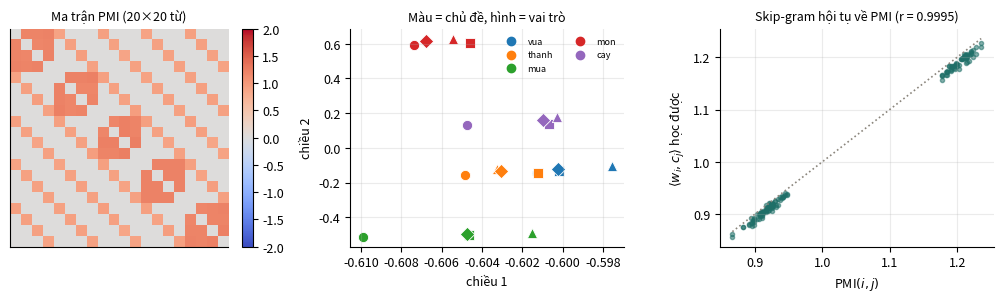

The matplotlib source for this figure: (Note: this script raises an exception after producing the figure.)
"""Thí nghiệm cho giáo trình "Biểu diễn & Căn chỉnh".

Mọi con số thực nghiệm trong tài liệu đều in ra từ script này. Hạt giống cố định
nên chạy lại cho kết quả y hệt.

    python code/bieudien/experiments.py

Một số khối không phải mô phỏng mà là **kiểm chứng một đẳng thức**: nghiệm tối ưu
của bài toán RL có ràng buộc KL đúng bằng softmax có trọng số, và hàm mục tiêu của
DPO đạt cực tiểu đúng tại nghiệm ấy. Những khối đó phải khớp tới sai số máy.
"""

import numpy as np
import matplotlib
matplotlib.use("Agg")
import matplotlib.pyplot as plt

OUT = "figs/"
rng = np.random.default_rng(17)
plt.rcParams.update({
    "figure.dpi": 150, "font.size": 9, "axes.grid": True,
    "grid.alpha": .25, "axes.spines.top": False, "axes.spines.right": False,
})
C_MAIN, C_WARN, C_BAD, C_DIM = "#1f6f68", "#b8860b", "#b0413e", "#8a857c"


def head(t):
    print("\n" + "=" * 74 + "\n" + t + "\n" + "=" * 74)


def softmax(z, axis=-1):
    z = z - z.max(axis=axis, keepdims=True)
    e = np.exp(z)
    return e / e.sum(axis=axis, keepdims=True)


# =====================================================================
# (A) Hình 2 — Embedding học được gì, và nó thực ra đang phân rã cái gì
# =====================================================================
head("(A) Tu dong hien den PMI den embedding: quan he deu dan noi len the nao")

# Kho ngu lieu nhan tao co CAU TRUC hai truc: moi tu la (chu de, vai tro).
CHU_DE = ["vua", "thanh", "mua", "mon", "cay"]
VAI_TRO = ["nam", "nu", "nho", "lon"]
tu = [f"{c}_{v}" for c in CHU_DE for v in VAI_TRO]
tu2id = {w: i for i, w in enumerate(tu)}
V = len(tu)

def sinh_kho(n_cau=40000, seed=0):
    """Hai loai cau, chia doi.

    Loai 1 gom cac tu CUNG CHU DE; loai 2 gom cac tu CUNG VAI TRO. Khong cau nao
    noi rang hai truc ay doc lap nhau, va khong o nao trong du lieu ghi nhan
    "chu de" hay "vai tro" la khai niem. Neu embedding tach duoc chung thanh hai
    huong CONG DUOC VOI NHAU thi do la dieu mo hinh tu rut ra.
    """
    r = np.random.default_rng(seed)
    cau = []
    for i in range(n_cau):
        if i % 2 == 0:
            c = CHU_DE[r.integers(len(CHU_DE))]
            cau.append([f"{c}_{v}" for v in r.permutation(VAI_TRO)[:3]])
        else:
            v = VAI_TRO[r.integers(len(VAI_TRO))]
            cau.append([f"{c}_{v}" for c in r.permutation(CHU_DE)[:3]])
    return cau

kho = sinh_kho()
dong_hien = np.zeros((V, V))
for cau in kho:
    ids = [tu2id[w] for w in cau]
    for i, a in enumerate(ids):
        for j in range(len(ids)):
            if i != j:
                dong_hien[a, ids[j]] += 1
print(f"Kho ngu lieu: {len(kho):,} cau, tu vung {V} tu "
      f"({len(CHU_DE)} chu de x {len(VAI_TRO)} vai tro)")
print(f"So cap dong hien: {int(dong_hien.sum()):,}")

# ---- Buoc 1: tu dem sang PMI --------------------------------------
P = dong_hien / dong_hien.sum()
p_w = P.sum(1, keepdims=True)
p_c = P.sum(0, keepdims=True)
with np.errstate(divide="ignore", invalid="ignore"):
    PMI = np.log(P / (p_w * p_c))
PMI[~np.isfinite(PMI)] = 0.0
PPMI = np.maximum(PMI, 0.0)

print(f"\nPMI(w,c) = log[ p(w,c) / (p(w)p(c)) ] — do 'dong hien nhieu hon ngau nhien'")
print(f"  PMI giua hai tu cung chu de, khac vai tro : "
      f"{PMI[tu2id['vua_nam'], tu2id['vua_nu']]:+.4f}")
print(f"  PMI giua hai tu cung vai tro, khac chu de : "
      f"{PMI[tu2id['vua_nam'], tu2id['mua_nam']]:+.4f}")
print(f"  PMI giua hai tu khac ca hai               : "
      f"{PMI[tu2id['vua_nam'], tu2id['mua_nu']]:+.4f}")
print("Ba con so nay la toan bo tin hieu ma mo hinh co. Khong co gi khac.")

# ---- Buoc 2: phan ra PPMI bang SVD --------------------------------
U_, s_, Vt_ = np.linalg.svd(PPMI)
DIM = 8
E = U_[:, :DIM] * np.sqrt(s_[:DIM])
En = E / np.linalg.norm(E, axis=1, keepdims=True)

def tuong_tu_vec(v, loai_tru=()):
    v = v / np.linalg.norm(v)
    s = En @ v
    for x in loai_tru:
        s[tu2id[x]] = -9
    return tu[int(np.argmax(s))]

def do_loai_suy(En_):
    dung = tong = 0
    for c1 in CHU_DE:
        for c2 in CHU_DE:
            if c1 == c2:
                continue
            for v1 in VAI_TRO:
                for v2 in VAI_TRO:
                    if v1 == v2:
                        continue
                    a, b, c = f"{c1}_{v1}", f"{c1}_{v2}", f"{c2}_{v1}"
                    q = En_[tu2id[b]] - En_[tu2id[a]] + En_[tu2id[c]]
                    q = q / np.linalg.norm(q)
                    sc = En_ @ q
                    for x in (a, b, c):
                        sc[tu2id[x]] = -9
                    dung += tu[int(np.argmax(sc))] == f"{c2}_{v2}"
                    tong += 1
    return dung / tong, tong

acc, tong = do_loai_suy(En)
nn = 1.0 / (V - 3)
print(f"\nPhan ra PPMI bang SVD, giu {DIM} chieu:")
print(f"  vua_nam : vua_nu :: mua_nho : ?  ->  "
      f"{tuong_tu_vec(En[tu2id['vua_nu']] - En[tu2id['vua_nam']] + En[tu2id['mua_nho']], ('vua_nam', 'vua_nu', 'mua_nho'))}")
print(f"  Do chinh xac tren {tong} phep loai suy: {acc:.4f}   "
      f"(doan ngau nhien: {nn:.4f})")

print(f"\n{'số chiều giữ lại':>18}{'độ chính xác loại suy':>25}")
for dim in [2, 4, 6, 8, 12, 16, 20]:
    Ed = U_[:, :dim] * np.sqrt(s_[:dim])
    Ed = Ed / np.maximum(np.linalg.norm(Ed, axis=1, keepdims=True), 1e-12)
    a_, _ = do_loai_suy(Ed)
    sao = "  <- dung o day" if dim == DIM else ""
    print(f"{dim:18d}{a_:25.4f}{sao}")
print("Bang nay khong don dieu: giu 20 chieu (hang day du) lai dat 1,0.")
tri_rieng = np.sort(np.linalg.eigvalsh(PPMI))[::-1]
print("Tri rieng cua PPMI: " + " ".join(f"{x:.2f}" for x in tri_rieng))
print(f"PPMI co {int((tri_rieng > 0).sum())} tri rieng duong (cau truc hai truc) va "
      f"{int((tri_rieng < 0).sum())} tri rieng am (do duong cheo bang 0). SVD khong phan biet dau,")
print("nen giu 12 hoac 16 chieu la lay them mot phan cac huong ung voi tri rieng am.")

# ---- Buoc 3: skip-gram that su dang toi uu cai gi -----------------
cw = dong_hien.sum(1)
cc = dong_hien.sum(0)
Ntong = dong_hien.sum()

def sgns(dim, k=1, epochs=4000, lr=0.5, seed=1):
    """Skip-gram voi lay mau am, xuong doc tren KY VONG cua ham muc tieu.

        L = -sum_wc [ #(w,c) log sigma(<w,c>) + k #(w) P_n(c) log sigma(-<w,c>) ]

    Dung truc tiep bang dem nen gradient la ky vong chinh xac chu khong phai uoc
    luong nhieu. P_n lay la phan phoi unigram (khong nang luy thua 3/4) de doi
    chieu duoc voi ket qua ly thuyet.
    """
    r = np.random.default_rng(seed)
    W = r.normal(0, .1, (V, dim))
    C = r.normal(0, .1, (V, dim))
    am = k * np.outer(cw, cc / Ntong)
    for _ in range(epochs):
        S = W @ C.T
        sig = 1 / (1 + np.exp(-S))
        G = (-dong_hien * (1 - sig) + am * sig) / Ntong
        W -= lr * (G @ C)
        C -= lr * (G.T @ W)
    return W, C

o = dong_hien > 0
print(f"\nLevy & Goldberg (2014) chung minh: skip-gram voi lay mau am AM THAM phan ra")
print(f"ma tran PMI dich mot luong log k. Cho dao ham bang 0 se ra dung")
print(f"    <w_i, c_j> = log[ #(i,j) N / (#(i) #(j)) ] - log k = PMI(i,j) - log k")
print(f"\n{'số chiều':>10}{'tương quan với PMI':>22}{'|lệch| trung bình':>20}{'|lệch| lớn nhất':>18}")
for dim in (8, V):
    W_sg, C_sg = sgns(dim)
    S_sg = W_sg @ C_sg.T
    rho = np.corrcoef(S_sg[o].ravel(), PMI[o].ravel())[0, 1]
    dif = np.abs(S_sg - PMI)[o]
    ghi = "  <- hang day du" if dim == V else "  <- hang thap"
    print(f"{dim:10d}{rho:22.4f}{dif.mean():20.4f}{dif.max():18.4f}{ghi}")
    if dim == V:
        S_full, rho_full = S_sg, rho
    else:
        W_low = W_sg

print("O HANG DAY DU, xuong doc hoi tu ve dung ma tran PMI — day la kiem chung bang so")
print("cho ket qua ly thuyet o tren, va hai duong tinh khong lien quan gi toi nhau.")
print("O HANG THAP thi no khong khop chinh xac duoc, va phai chon giu lai phan nao cua")
print("ma tran; ket qua phu thuoc vao trong so cua ham muc tieu (xem dong duoi).")

E_sg = W_low / np.linalg.norm(W_low, axis=1, keepdims=True)
a_sg, _ = do_loai_suy(E_sg)
print(f"\nDo chinh xac loai suy cua embedding skip-gram hang 8: {a_sg:.4f}")

fig, ax = plt.subplots(1, 3, figsize=(10.4, 3.1))
im = ax[0].imshow(PMI, cmap="coolwarm", vmin=-2, vmax=2)
ax[0].set_title("Ma trận PMI (20×20 từ)", fontsize=9)
ax[0].set_xticks([]); ax[0].set_yticks([])
fig.colorbar(im, ax=ax[0], fraction=.046)

xy = (U_[:, :2] * np.sqrt(s_[:2]))
mau = {c: plt.cm.tab10(i) for i, c in enumerate(CHU_DE)}
mk = {"nam": "o", "nu": "s", "nho": "^", "lon": "D"}
for i, w in enumerate(tu):
    c, v = w.split("_")
    ax[1].scatter(xy[i, 0], xy[i, 1], color=mau[c], marker=mk[v], s=54,
                  edgecolor="w", linewidth=.6)
for c in CHU_DE:
    ax[1].scatter([], [], color=mau[c], label=c, s=36)
ax[1].legend(frameon=False, fontsize=6.5, ncol=2, loc="best")
ax[1].set_title("Màu = chủ đề, hình = vai trò", fontsize=9)
ax[1].set_xlabel("chiều 1"); ax[1].set_ylabel("chiều 2")

ax[2].scatter(PMI[o].ravel(), S_full[o].ravel(), s=9, alpha=.55, color=C_MAIN)
lo, hi = PMI[o].min(), PMI[o].max()
ax[2].plot([lo, hi], [lo, hi], ":", color=C_DIM, lw=1.2)
ax[2].set_xlabel("PMI$(i,j)$")
ax[2].set_ylabel("$\\langle w_i, c_j\\rangle$ học được")
ax[2].set_title(f"Skip-gram hội tụ về PMI (r = {rho_full:.4f})", fontsize=9)
fig.tight_layout(); fig.savefig(OUT + "bd02_word2vec.png"); plt.close(fig)


# =====================================================================
# (B) Vì sao phải có lấy mẫu âm: đếm phép tính
# =====================================================================
head("(B) Softmax day du so voi lay mau am: dem phep tinh")

print(f"{'từ vựng V':>12}{'chiều d':>10}{'softmax đầy đủ':>18}{'lấy mẫu âm (k=5)':>20}{'rẻ hơn':>10}")
Brows = []
for V_, d_ in [(1_000, 300), (50_000, 300), (400_000, 300), (2_000_000, 300)]:
    full = 2 * V_ * d_          # mot phep nhan + mot phep cong cho moi trong so
    negs = 2 * (5 + 1) * d_
    Brows.append((V_, full, negs, full / negs))
    print(f"{V_:12,}{d_:10}{full:18,}{negs:20,}{full / negs:9.0f}x")
print("Chi phi cua softmax day du ti le TUYEN TINH voi co tu vung; cua lay mau am thi")
print("KHONG PHU THUOC tu vung. Day la ly do word2vec huan luyen duoc tren kho tu ty tu")
print("nam 2013, khi phan cung con yeu hon bay gio rat nhieu.")

fig, ax = plt.subplots(figsize=(5.4, 3.0))
Vs = [b[0] for b in Brows]
ax.plot(Vs, [b[1] for b in Brows], "-o", ms=5, color=C_BAD, label="softmax đầy đủ")
ax.plot(Vs, [b[2] for b in Brows], "-o", ms=5, color=C_MAIN, label="lấy mẫu âm, $k=5$")
ax.set_xscale("log"); ax.set_yscale("log")
ax.set_xlabel("kích thước từ vựng $V$"); ax.set_ylabel("phép tính mỗi cặp (log)")
ax.set_title("Chi phí mỗi cặp huấn luyện theo kích thước từ vựng", fontsize=9)
ax.legend(frameon=False, fontsize=8)
fig.tight_layout(); fig.savefig(OUT + "bd03_negsampling.png"); plt.close(fig)


# =====================================================================
# (C) Hình 4 — Bất đẳng hướng: vì sao cosine thô hay đánh lừa
# =====================================================================
head("(C) Bat dang huong cua khong gian embedding")

def do_bat_dang_huong(X, ten):
    Xn = X / np.linalg.norm(X, axis=1, keepdims=True)
    G = Xn @ Xn.T
    iu = np.triu_indices(len(X), 1)
    cos_tb = G[iu].mean()
    Xc = X - X.mean(0)
    Xcn = Xc / np.linalg.norm(Xc, axis=1, keepdims=True)
    Gc = Xcn @ Xcn.T
    cos_tb_c = Gc[iu].mean()
    # Do lech tam: ti le giua do dai vector trung binh va do dai trung binh.
    lech_tam = np.linalg.norm(X.mean(0)) / np.linalg.norm(X, axis=1).mean()
    return ten, cos_tb, cos_tb_c, lech_tam

print(f"{'phân bố embedding':<34}{'cosine TB':>12}{'sau khi trừ TB':>17}{'độ lệch tâm':>14}")
r = np.random.default_rng(5)
cases = [
    ("đều trên mặt cầu (lý tưởng)", r.normal(0, 1, (900, 64))),
    ("lệch tâm nhẹ", r.normal(0, 1, (900, 64)) + 0.8),
    ("lệch tâm mạnh (hay gặp thật)", r.normal(0, 1, (900, 64)) + 2.6),
]
for ten, X in cases:
    t, a, b, lt = do_bat_dang_huong(X, ten)
    print(f"{t:<34}{a:12.4f}{b:17.4f}{lt:14.4f}")
print("Khi dam may embedding LECH khoi goc, moi cap deu co cosine duong lon, va con so")
print("ay khong con noi len su giong nhau nua — no chi phan anh huong chung. Tru trung")
print("binh (hoac chuan hoa theo lop) tra lai y nghia cho cosine.")

fig, ax = plt.subplots(1, 3, figsize=(10, 2.9))
for a_, (ten, X) in zip(ax, cases):
    Xn = X / np.linalg.norm(X, axis=1, keepdims=True)
    G = Xn @ Xn.T
    iu = np.triu_indices(len(X), 1)
    a_.hist(G[iu], bins=60, color=C_MAIN, alpha=.85)
    a_.axvline(G[iu].mean(), color=C_BAD, lw=1.4)
    a_.set_title(ten, fontsize=8.5)
    a_.set_xlabel("cosine giữa hai vector bất kỳ")
    a_.set_xlim(-1, 1)
ax[0].set_ylabel("số cặp")
fig.tight_layout(); fig.savefig(OUT + "bd04_anisotropy.png"); plt.close(fig)


# =====================================================================
# (D) LoRA: đếm tham số, và vì sao nó rẻ tới vậy
# =====================================================================
head("(D) LoRA: dem tham so va bo nho")

def lora_params(d, r_):
    return 2 * d * r_              # A (d x r) va B (r x d)

print(f"{'lớp':<26}{'d':>7}{'toàn phần d^2':>16}{'LoRA r=8':>12}{'LoRA r=64':>12}{'% (r=8)':>10}")
for ten, d in [("GPT-2 small", 768), ("GPT-2 large", 1280), ("Llama-2 7B", 4096),
               ("Llama-2 70B", 8192)]:
    full = d * d
    print(f"{ten:<26}{d:7}{full:16,}{lora_params(d, 8):12,}{lora_params(d, 64):12,}"
          f"{lora_params(d, 8) / full * 100:9.3f}%")

# Ap cho ca mo hinh: LoRA thuong chi gan vao W_Q va W_V.
L, d = 32, 4096
attn_full = L * 4 * d * d
N_7B = 6_476_005_376
for r_ in (4, 8, 16, 64):
    lora_all = L * 2 * lora_params(d, r_)        # W_Q va W_V moi lop
    print(f"\nLlama-2 7B, LoRA hang {r_} tren W_Q va W_V:")
    print(f"  tham so huan luyen : {lora_all:,}")
    print(f"  so voi {N_7B:,} tham so cua ca mo hinh: {lora_all / N_7B * 100:.4f}%")
    if r_ == 8:
        print(f"  trang thai Adam (fp32, 2 trang thai): "
              f"{lora_all * 2 * 4 / 2**20:.1f} MiB so voi "
              f"{N_7B * 2 * 4 / 2**30:.1f} GiB neu tinh chinh toan phan")
print("\nLoRA khong lam mo hinh chay nhanh hon khi SUY LUAN (co the gop B@A vao W).")
print("Cai no doi la BO NHO LUC HUAN LUYEN, va do la thu chan nguoi ta lai.")


# =====================================================================
# (E) Hình 6 — Học chuyển giao: khi nào đóng băng, khi nào tinh chỉnh hết
# =====================================================================
head("(E) Dong bang dac trung so voi tinh chinh toan phan theo co du lieu")

r = np.random.default_rng(23)
d_in, d_hid, K = 40, 24, 4

# "Mo hinh da tien huan luyen": mot phep chieu CO CAU TRUC, gan dung voi cau truc
# that cua nhiem vu dich nhung khong trung khop han — dung nhu tinh huong that.
W_that = r.normal(0, 1, (d_in, d_hid))
W_tien = W_that + 0.55 * r.normal(0, 1, (d_in, d_hid))
w_out_that = np.random.default_rng(99).normal(0, 1, (d_hid, K))

def sinh(n, seed):
    rr = np.random.default_rng(seed)
    X = rr.normal(0, 1, (n, d_in))
    H = np.tanh(X @ W_that)
    y = (H @ w_out_that + 0.35 * rr.normal(0, 1, (n, K))).argmax(1)
    return X, y

def huan_luyen(X, y, W1_khoi, dong_bang, vong=2500, lr=0.12, lam=1e-3, seed=0):
    """MLP mot lop an, tu cai de NAP DUOC trong so tien huan luyen.

    scikit-learn khong cho nap trong so ban dau, nen neu dung MLPClassifier thi
    "tinh chinh toan phan" that ra van la huan luyen tu dau — mot so sanh vo nghia.
    """
    rr = np.random.default_rng(seed)
    W1 = W1_khoi.copy()
    W2 = rr.normal(0, .1, (W1.shape[1], K))
    b2 = np.zeros(K)
    Y = np.eye(K)[y]
    n = len(X)
    for _ in range(vong):
        H = np.tanh(X @ W1)
        P = softmax(H @ W2 + b2)
        dZ = (P - Y) / n
        gW2 = H.T @ dZ + lam * W2
        gb2 = dZ.sum(0)
        W2 -= lr * gW2
        b2 -= lr * gb2
        if not dong_bang:
            dH = (dZ @ W2.T) * (1 - H ** 2)
            W1 -= lr * (X.T @ dH + lam * W1)
    return W1, W2, b2

def cham(X, y, mo_hinh):
    W1, W2, b2 = mo_hinh
    return float(((np.tanh(X @ W1) @ W2 + b2).argmax(1) == y).mean())

X_te, y_te = sinh(4000, 777)

print(f"{'số mẫu có nhãn':>17}{'đóng băng + đầu tuyến tính':>30}"
      f"{'tinh chỉnh toàn phần':>24}{'huấn luyện từ đầu':>21}")
Erows = []
for n in [20, 50, 150, 500, 2000, 8000]:
    X_tr, y_tr = sinh(n, 4000 + n)
    W_ngau = np.random.default_rng(7).normal(0, 1 / np.sqrt(d_in), (d_in, d_hid))
    a_fr = cham(X_te, y_te, huan_luyen(X_tr, y_tr, W_tien, True, seed=1))
    a_ft = cham(X_te, y_te, huan_luyen(X_tr, y_tr, W_tien, False, seed=1))
    a_sc = cham(X_te, y_te, huan_luyen(X_tr, y_tr, W_ngau, False, seed=1))
    Erows.append((n, a_fr, a_ft, a_sc))
    print(f"{n:17,}{a_fr:30.4f}{a_ft:24.4f}{a_sc:21.4f}")
print("Ca ba cot dung CUNG mot cai dat mang, chi khac trong so ban dau cua lop an va")
print("viec co cap nhat no hay khong — nen so sanh moi co nghia.")
print("Voi 20 va 50 nhan, ba cot nam trong khoang nhieu cua nhau. Tu 150 nhan tro len,")
print("tinh chinh toan phan vuot hai cach con lai va khoang cach gian dan; cot dong bang")
print("gan nhu dung yen tu 500 nhan (tran do dac trung co dinh dat ra).")

fig, ax = plt.subplots(figsize=(5.8, 3.2))
ns = [e[0] for e in Erows]
ax.plot(ns, [e[1] for e in Erows], "-o", ms=5, color=C_MAIN, label="đóng băng + đầu tuyến tính")
ax.plot(ns, [e[2] for e in Erows], "-o", ms=5, color=C_WARN, label="tinh chỉnh toàn phần")
ax.plot(ns, [e[3] for e in Erows], "-o", ms=5, color=C_BAD, label="huấn luyện từ đầu")
ax.set_xscale("log"); ax.set_xlabel("số mẫu có nhãn (log)")
ax.set_ylabel("độ chính xác trên tập kiểm tra")
ax.set_title("Độ chính xác theo số mẫu có nhãn", fontsize=9)
ax.legend(frameon=False, fontsize=8, loc="lower right")
fig.tight_layout(); fig.savefig(OUT + "bd06_transfer.png"); plt.close(fig)


# =====================================================================
# (F) Hình 8 — VAE: beta quyết định bao nhiêu chiều ẩn còn sống
# =====================================================================
head("(F) VAE: beta dieu khien so chieu an con mang thong tin")

def vae(X, d_z=6, beta=1.0, vong=4000, lr=0.006, seed=0):
    """VAE tuyến tính (bộ mã hoá và giải mã đều affine).

    Chọn tuyến tính có chủ ý: khi bộ giải mã tuyến tính và nhiễu Gauss, VAE có
    lời giải hiểu được và liên hệ thẳng với PCA xác suất, nên mọi hiện tượng
    quan sát được đều truy được về công thức chứ không phải về mẹo huấn luyện.
    """
    r = np.random.default_rng(seed)
    n, d = X.shape
    We = r.normal(0, .1, (d, d_z)); be = np.zeros(d_z)
    Wl = r.normal(0, .1, (d, d_z)); bl = np.full(d_z, -1.0)   # log phương sai
    Wd = r.normal(0, .1, (d_z, d)); bd = np.zeros(d)
    for _ in range(vong):
        mu = X @ We + be
        logv = np.clip(X @ Wl + bl, -9, 9)
        std = np.exp(0.5 * logv)
        eps = r.normal(0, 1, (n, d_z))
        z = mu + std * eps
        Xh = z @ Wd + bd
        dX = (Xh - X) / n
        gWd = z.T @ dX; gbd = dX.sum(0)
        dz = dX @ Wd.T
        gmu = dz + beta * mu / n
        glogv = 0.5 * std * (dz * eps) + beta * 0.5 * (np.exp(logv) - 1) / n
        gWe = X.T @ gmu; gbe = gmu.sum(0)
        gWl = X.T @ glogv; gbl = glogv.sum(0)
        for p_, g_ in ((We, gWe), (be, gbe), (Wl, gWl), (bl, gbl), (Wd, gWd), (bd, gbd)):
            p_ -= lr * np.clip(g_, -5, 5)
    mu = X @ We + be
    logv = np.clip(X @ Wl + bl, -9, 9)
    Xh = mu @ Wd + bd
    tai_dung = float(((Xh - X) ** 2).sum(1).mean())
    kl_chieu = 0.5 * (mu ** 2 + np.exp(logv) - logv - 1).mean(0)
    return tai_dung, float(kl_chieu.sum()), kl_chieu

r = np.random.default_rng(31)
n_f = 600
z_that = r.normal(0, 1, (n_f, 2))
A_f = np.array([[2.4, 0.3, 1.1, -0.6], [0.2, 2.1, -0.8, 1.4]])
X_f = z_that @ A_f + 0.25 * r.normal(0, 1, (n_f, 4))
D_Z = 6

print(f"Du lieu: {n_f} diem trong R^4, sinh tu DUNG 2 yeu to an cong nhieu nho.")
print(f"Ta co tinh cho VAE {D_Z} chieu an — nhieu hon can — de xem no lam gi voi phan thua.")
print(f"\n{'beta':>7}{'sai số tái dựng':>18}{'tổng KL':>10}{'số chiều còn sống':>20}   KL của từng chiều")
Frows = []
for beta in [0.0, 0.05, 0.2, 1.0, 4.0, 16.0]:
    td, kl, klc = vae(X_f, d_z=D_Z, beta=beta)
    song = int((klc > 0.01).sum())
    Frows.append((beta, td, kl, song))
    print(f"{beta:7.2f}{td:18.4f}{kl:10.4f}{song:20d}   {np.round(klc, 3)}")
print("\nMot chieu goi la CON SONG khi KL cua no lon hon 0 dang ke — tuc hau nghiem")
print("q(z_i|x) con khac tien nghiem N(0,1), nghia la chieu ay con mang thong tin ve x.")
print("beta = 0   : khong suc ep nao, ca 6 chieu deu song. Do la bo tu ma hoa thuong;")
print("             tai dung rat tot nhung khong gian an khong co cau truc de lay mau.")
print("beta = 1   : dung 2 chieu song lai — DUNG BANG so yeu to that sinh ra du lieu.")
print("             VAE tu tim ra so chieu can thiet, khong ai bao no.")
print("beta = 16  : KHONG chieu nao song. Day la SUP HAU NGHIEM: z khong con lien quan")
print("             gi toi x, va bo giai ma chi con biet doan gia tri trung binh.")

fig, ax = plt.subplots(1, 2, figsize=(8.6, 3.1))
bs = [f[0] for f in Frows]
ax[0].plot(bs, [f[1] for f in Frows], "-o", ms=5, color=C_BAD, label="sai số tái dựng")
ax[0].plot(bs, [f[2] for f in Frows], "-o", ms=5, color=C_MAIN, label="tổng KL")
ax[0].set_xscale("symlog", linthresh=.05); ax[0].set_yscale("log")
ax[0].set_xlabel("$\\beta$"); ax[0].set_ylabel("giá trị (log)")
ax[0].set_title("Sai số tái dựng và tổng KL theo $\\beta$", fontsize=9)
ax[0].legend(frameon=False, fontsize=8)
ax[1].plot(bs, [f[3] for f in Frows], "-o", ms=6, color=C_WARN)
ax[1].axhline(2, ls=":", color=C_DIM)
ax[1].text(0.06, 2.15, "số yếu tố thật = 2", fontsize=7.5, color=C_DIM)
ax[1].set_xscale("symlog", linthresh=.05)
ax[1].set_xlabel("$\\beta$"); ax[1].set_ylabel("số chiều ẩn còn sống")
ax[1].set_yticks(range(0, D_Z + 1))
ax[1].set_title("Số chiều ẩn còn mang thông tin theo $\\beta$", fontsize=9)
fig.tight_layout(); fig.savefig(OUT + "bd08_vae.png"); plt.close(fig)


# =====================================================================
# (G) Hình 9 — GAN: vì sao bài báo gốc phải đổi hàm mất mát của bộ sinh
# =====================================================================
head("(G) GAN: ham mat mat bao hoa so voi khong bao hoa")

def gan(X_that, vong=4000, d_z=8, h=48, lr=0.004, seed=0, bao_hoa=False, m=128):
    """GAN nhỏ sinh điểm 2 chiều, cài tay để đổi được hàm mất mát của bộ sinh.

    bao_hoa=True  : bộ sinh tối thiểu  log(1 - D(G(z)))  — đúng bài toán minimax gốc.
    bao_hoa=False : bộ sinh tối đa     log D(G(z))       — mẹo "không bão hoà".
    """
    r = np.random.default_rng(seed)
    kh = lambda a, b: r.normal(0, np.sqrt(2.0 / a), (a, b))
    G1, g1 = kh(d_z, h), np.zeros(h)
    G2, g2 = kh(h, 2), np.zeros(2)
    D1, d1 = kh(2, h), np.zeros(h)
    D2, d2 = kh(h, 1), np.zeros(1)
    for _ in range(vong):
        z = r.normal(0, 1, (m, d_z))
        hg = np.maximum(z @ G1 + g1, 0)
        Xg = hg @ G2 + g2
        Xr = X_that[r.integers(0, len(X_that), m)]
        hr = np.maximum(Xr @ D1 + d1, 0); sr = hr @ D2 + d2
        hf = np.maximum(Xg @ D1 + d1, 0); sf = hf @ D2 + d2
        pr, pf = 1 / (1 + np.exp(-sr)), 1 / (1 + np.exp(-sf))
        gsr, gsf = (pr - 1) / m, pf / m
        gD2 = hr.T @ gsr + hf.T @ gsf; gd2 = gsr.sum(0) + gsf.sum(0)
        ghr = (gsr @ D2.T) * (hr > 0); ghf = (gsf @ D2.T) * (hf > 0)
        gD1 = Xr.T @ ghr + Xg.T @ ghf; gd1 = ghr.sum(0) + ghf.sum(0)
        D1 -= lr * gD1; d1 -= lr * gd1; D2 -= lr * gD2; d2 -= lr * gd2

        hf = np.maximum(Xg @ D1 + d1, 0); sf = hf @ D2 + d2
        pf = 1 / (1 + np.exp(-sf))
        # d/ds log(1-sigma(s)) = -sigma(s);  d/ds log sigma(s) = 1 - sigma(s)
        gsf = (pf * (1 - pf) / m) if bao_hoa else (-(1 - pf) / m)
        ghf = (gsf @ D2.T) * (hf > 0)
        gXg = ghf @ D1.T
        gG2 = hg.T @ gXg; gg2 = gXg.sum(0)
        ghg = (gXg @ G2.T) * (hg > 0)
        gG1 = z.T @ ghg; gg1 = ghg.sum(0)
        G1 -= lr * gG1; g1 -= lr * gg1; G2 -= lr * gG2; g2 -= lr * gg2
    z = r.normal(0, 1, (3000, d_z))
    return np.maximum(z @ G1 + g1, 0) @ G2 + g2

K_MODE = 8
goc = np.stack([np.cos(2 * np.pi * np.arange(K_MODE) / K_MODE),
                np.sin(2 * np.pi * np.arange(K_MODE) / K_MODE)], 1) * 2.4
r = np.random.default_rng(3)
X_gan = np.concatenate([g + 0.13 * r.normal(0, 1, (700, 2)) for g in goc])

def do_phu(Xg):
    d2 = ((Xg[:, None, :] - goc[None]) ** 2).sum(-1)
    trong = d2.min(1) < 0.55 ** 2
    return len(np.unique(d2.argmin(1)[trong])), trong.mean() * 100

print(f"Du lieu that: {K_MODE} cum dat deu tren mot vong tron.")
print(f"\n{'hàm mất mát của bộ sinh':<34}{'chế độ phủ được (4 hạt giống)':>32}{'% điểm rơi vào cụm':>22}")
Grows = {}
for ten, bh in [("tối thiểu log(1 − D(G(z))) — gốc", True),
                ("tối đa log D(G(z)) — không bão hoà", False)]:
    kq = [do_phu(gan(X_gan, seed=s, bao_hoa=bh)) for s in range(4)]
    Grows[bh] = kq
    phu = [k[0] for k in kq]
    tl = np.mean([k[1] for k in kq])
    print(f"{ten:<34}{str(phu):>32}{tl:21.1f}%")

print("\nDang bai toan MINIMAX goc that bai hoan toan: bo sinh khong hoc duoc gi, 0/8 che")
print("do. Ly do nam o dao ham: d/ds log(1 - sigma(s)) = -sigma(s). Luc dau bo phan biet")
print("de dang nhan ra hang gia nen sigma(s) ~ 0, va gradient cua bo sinh cung ~ 0 theo.")
print("Bo sinh bi ket ngay tu dau — chinh la dieu bai bao GAN goc canh bao, va la ly do")
print("ho de xuat doi sang toi da log D(G(z)), thu cho gradient LON khi bo sinh dang te.")
print("\nMot luu y trung thuc: o thiet lap hai chieu nay, ban khong bao hoa phu DU CA 8")
print("che do o moi hat giong, tuc KHONG quan sat duoc sup che do. Sup che do la hien")
print("tuong that va rat hay gap, nhung no can thiet lap kho hon (nhieu chieu, du lieu")
print("that) moi lo ra; khang dinh no tu thi nghiem nay thi se la noi qua.")

fig, ax = plt.subplots(1, 4, figsize=(11, 2.9))
for c_, (bh, ten) in enumerate([(True, "minimax gốc"), (False, "không bão hoà")]):
    for k_, seed in enumerate((0, 1)):
        a_ = ax[c_ * 2 + k_]
        Xg = gan(X_gan, seed=seed, bao_hoa=bh)
        phu, tl = do_phu(Xg)
        a_.scatter(*X_gan[::7].T, s=4, color=C_DIM, alpha=.35)
        a_.scatter(*Xg[::3].T, s=5, color=C_BAD, alpha=.55)
        a_.set_title(f"{ten} · hạt {seed}\nphủ {phu}/{K_MODE}", fontsize=8)
        a_.set_xlim(-4, 4); a_.set_ylim(-4, 4)
        a_.set_aspect("equal"); a_.set_xticks([]); a_.set_yticks([])
fig.tight_layout(); fig.savefig(OUT + "bd09_gan.png"); plt.close(fig)


# =====================================================================
# (H) Hình 10 — Khuếch tán: dạng đóng của quá trình thuận, kiểm chứng
# =====================================================================
head("(H) Mo hinh khuech tan: dang dong cua qua trinh thuan")

T = 1000
beta = np.linspace(1e-4, 0.02, T)          # lich tuyen tinh cua DDPM
alpha = 1 - beta
alpha_ngang = np.cumprod(alpha)

print("Quy tac tung buoc:  q(x_t | x_{t-1}) = N(sqrt(1-beta_t) x_{t-1}, beta_t I)")
print("Gop T buoc lai cho dang dong:")
print("    q(x_t | x_0) = N(sqrt(alpha_ngang_t) x_0, (1 - alpha_ngang_t) I)")
print("Day la ly do khong can chay 1000 buoc de lay mau x_t — nhay thang mot phat.")

r = np.random.default_rng(9)
x0 = np.array([2.0])
N_MP = 200_000
print(f"\nMo phong {N_MP:,} quy dao roi so voi dang dong:")
print(f"{'t':>6}{'TB mô phỏng':>16}{'TB dạng đóng':>16}{'PS mô phỏng':>16}{'PS dạng đóng':>16}")
for t in (1, 10, 100, 400, 999):
    x = np.full(N_MP, x0[0])
    for s in range(t + 1):
        x = np.sqrt(alpha[s]) * x + np.sqrt(beta[s]) * r.normal(0, 1, N_MP)
    tb_mp, ps_mp = x.mean(), x.var()
    tb_dd = np.sqrt(alpha_ngang[t]) * x0[0]
    ps_dd = 1 - alpha_ngang[t]
    print(f"{t:6d}{tb_mp:16.5f}{tb_dd:16.5f}{ps_mp:16.5f}{ps_dd:16.5f}")
print("Bon cot khop nhau trong sai so lay mau — dang dong dung.")

snr = alpha_ngang / (1 - alpha_ngang)
print(f"\n{'t':>6}{'alpha_ngang':>15}{'SNR':>14}{'còn lại bao nhiêu tín hiệu':>30}")
for t in (0, 50, 200, 500, 800, 999):
    print(f"{t:6d}{alpha_ngang[t]:15.6f}{snr[t]:14.4f}{np.sqrt(alpha_ngang[t]) * 100:29.2f}%")
print(f"Tai t = {T-1}, alpha_ngang = {alpha_ngang[-1]:.2e} nen x_T gan nhu la nhieu Gauss")
print("thuan tuy — do dung la dieu ta can de bat dau lay mau tu N(0, I).")

fig, ax = plt.subplots(1, 2, figsize=(8.6, 3.0))
ax[0].plot(alpha_ngang, color=C_MAIN, lw=1.8)
ax[0].set_xlabel("bước $t$"); ax[0].set_ylabel("$\\bar\\alpha_t$")
ax[0].set_title("Tín hiệu còn lại theo bước", fontsize=9)
ax[1].semilogy(snr, color=C_BAD, lw=1.8)
ax[1].axhline(1, ls=":", color=C_DIM)
ax[1].text(20, 1.4, "SNR = 1", fontsize=7.5, color=C_DIM)
ax[1].set_xlabel("bước $t$"); ax[1].set_ylabel("SNR $=\\bar\\alpha_t/(1-\\bar\\alpha_t)$")
ax[1].set_title("Tỉ số tín hiệu trên nhiễu (log)", fontsize=9)
fig.tight_layout(); fig.savefig(OUT + "bd10_diffusion.png"); plt.close(fig)


# =====================================================================
# (I) Hình 12 — Khám phá: epsilon không phải cơ chế duy nhất
# =====================================================================
head("(I) Q-learning: kham pha den tu epsilon VA tu cach khoi tao Q")

H_, W_ = 7, 7
DICH = (0, 6)
BAY = [(1, 1), (2, 4), (4, 2), (5, 5)]
HANH_DONG = [(-1, 0), (1, 0), (0, -1), (0, 1)]

def buoc(s, a, phat):
    r_, c_ = s
    dr, dc = HANH_DONG[a]
    ns = (min(max(r_ + dr, 0), H_ - 1), min(max(c_ + dc, 0), W_ - 1))
    if ns == DICH:
        return ns, 10.0, True
    if ns in BAY:
        return ns, -10.0, True
    return ns, phat, False

def q_learning(eps, phat, q0=0.0, tap=6000, alpha=0.2, gamma=0.97, seed=0):
    r = np.random.default_rng(seed)
    Q = np.full((H_, W_, 4), q0)
    for _ in range(tap):
        s = (H_ - 1, 0)
        for _t in range(80):
            a = r.integers(4) if r.random() < eps else int(np.argmax(Q[s]))
            ns, rw, xong = buoc(s, a, phat)
            Q[s][a] += alpha * ((rw if xong else rw + gamma * Q[ns].max()) - Q[s][a])
            s = ns
            if xong:
                break
    # Danh gia CHINH SACH THAM LAM da hoc duoc, khong con kham pha nua.
    tong, dat = 0.0, 0
    for _ in range(200):
        s = (H_ - 1, 0)
        G = 0.0
        for _t in range(80):
            s, rw, xong = buoc(s, int(np.argmax(Q[s])), phat)
            G += rw
            if xong:
                dat += (s == DICH)
                break
        tong += G
    return Q, tong / 200, dat / 200 * 100

print(f"Luoi {H_}x{W_}: xuat phat goc duoi trai, dich {DICH} (+10), {len(BAY)} bay (-10).")
print("Ba cau hinh chi khac nhau o PHAT MOI BUOC va GIA TRI KHOI TAO cua Q.")

cau_hinh = [
    ("phạt −0,1 · $Q_0 = 0$", -0.1, 0.0),
    ("phạt 0 · $Q_0 = 0$", 0.0, 0.0),
    ("phạt −0,1 · $Q_0 = -20$", -0.1, -20.0),
]
Irows = {}
for ten, phat, q0 in cau_hinh:
    print(f"\n{ten}")
    print(f"{'epsilon':>10}{'thưởng của chính sách đã học':>32}{'% tới đích':>14}")
    hang = []
    for eps in [0.0, 0.05, 0.1, 0.3, 1.0]:
        Q, g, d = q_learning(eps, phat, q0)
        hang.append((eps, g, d, Q))
        print(f"{eps:10.2f}{g:32.3f}{d:13.1f}%")
    Irows[ten] = hang

print("\nBa bang nay noi mot dieu ma cau 'phai co epsilon de kham pha' bo mat:")
print("  Cau hinh 1 — MOI epsilon deu thanh cong, ke ca eps = 0. Vi khoi tao Q = 0 trong")
print("    khi moi phan thuong deu am chinh la KHOI TAO LAC QUAN: hanh dong chua thu bao")
print("    gio cung trong hap dan hon hanh dong da thu, nen tham lam tu no da di kham pha.")
print("  Cau hinh 2 — bo phat buoc di thi mat luon tinh lac quan ay, va eps = 0 THAT BAI")
print("    hoan toan (0% toi dich): moi Q deu bang 0 nen argmax luon chon cung mot huong.")
print("  Cau hinh 3 — khoi tao BI QUAN (Q0 = -20) con doc hon: tham lam bam chat lay hanh")
print("    dong dau tien tinh co thu, va eps toi 0,3 van khong du de thoat trong ngan sach")
print("    nay. Phai eps = 1 moi tim ra dich.")
print("\nKet luan: kham pha khong chi den tu epsilon. Cach khoi tao ham gia tri cung la mot")
print("co che kham pha, va doi khi la co che manh hon.")

fig, ax = plt.subplots(1, 2, figsize=(9.2, 3.1))
Q_tot = Irows[cau_hinh[0][0]][2][3]
V = Q_tot.max(2)
im = ax[0].imshow(V, cmap="RdYlGn")
for i_ in range(H_):
    for j_ in range(W_):
        if (i_, j_) == DICH:
            ax[0].text(j_, i_, "Đ", ha="center", va="center", fontsize=8, weight="bold")
        elif (i_, j_) in BAY:
            ax[0].text(j_, i_, "✕", ha="center", va="center", fontsize=9, weight="bold")
        else:
            ax[0].text(j_, i_, ["↑", "↓", "←", "→"][int(np.argmax(Q_tot[i_, j_]))],
                       ha="center", va="center", fontsize=11)
ax[0].set_title("Chính sách đã học (Đ = đích, ✕ = bẫy)", fontsize=9)
ax[0].set_xticks([]); ax[0].set_yticks([])
fig.colorbar(im, ax=ax[0], fraction=.046)

x_ = np.arange(5)
w_ = 0.26
for k_, (ten, _, _) in enumerate(cau_hinh):
    ax[1].bar(x_ + (k_ - 1) * w_, [h[2] for h in Irows[ten]], width=w_, label=ten)
ax[1].set_xticks(x_)
ax[1].set_xticklabels(["0", "0,05", "0,1", "0,3", "1,0"])
ax[1].set_xlabel("$\\varepsilon$"); ax[1].set_ylabel("% số lần tới được đích")
ax[1].legend(frameon=False, fontsize=7)
ax[1].set_title("Tỉ lệ tới đích theo $\\varepsilon$ ở ba cấu hình", fontsize=9)
fig.tight_layout(); fig.savefig(OUT + "bd12_rl.png"); plt.close(fig)


# =====================================================================
# (J) Policy gradient: vì sao phải có đường nền
# =====================================================================
head("(J) Gradient chinh sach: duong nen cat phuong sai bao nhieu")

K_PG = 6
r = np.random.default_rng(41)
thuong_that = np.array([1.0, 1.2, 0.9, 1.1, 3.0, 1.05])
logits = np.zeros(K_PG)
pi = softmax(logits)

def uoc_luong_gradient(n_mau, dung_nen, seed):
    """REINFORCE: g = E[ (R - b) * grad log pi(a) ]."""
    rr = np.random.default_rng(seed)
    a = rr.choice(K_PG, size=n_mau, p=pi)
    R = thuong_that[a] + 0.25 * rr.normal(0, 1, n_mau)
    b = R.mean() if dung_nen else 0.0
    G = np.zeros((n_mau, K_PG))
    G[np.arange(n_mau), a] = 1.0
    G = G - pi[None, :]                       # grad log pi(a) theo logits
    return ((R - b)[:, None] * G).mean(0)

print(f"Bai toan mot buoc voi {K_PG} hanh dong, thuong that = {thuong_that}")
print(f"Chinh sach hien tai deu: pi = {np.round(pi, 4)}")
print(f"\n{'số mẫu':>9}{'độ lệch chuẩn — không nền':>28}{'có nền':>14}{'giảm được':>13}")
Jrows = []
for n_mau in [16, 64, 256, 1024]:
    g0 = np.array([uoc_luong_gradient(n_mau, False, s) for s in range(400)])
    g1 = np.array([uoc_luong_gradient(n_mau, True, s) for s in range(400)])
    s0 = g0.std(0).mean()
    s1 = g1.std(0).mean()
    Jrows.append((n_mau, s0, s1))
    print(f"{n_mau:9d}{s0:28.5f}{s1:14.5f}{s0 / s1:12.2f}x")
tb0 = np.array([uoc_luong_gradient(4096, False, s) for s in range(200)]).mean(0)
tb1 = np.array([uoc_luong_gradient(4096, True, s) for s in range(200)]).mean(0)
print(f"\nDuong nen KHONG lam lech uoc luong — no chi cat phuong sai:")
print(f"  gradient TB khong nen : {np.round(tb0, 5)}")
print(f"  gradient TB co nen    : {np.round(tb1, 5)}")
print(f"  lech lon nhat: {np.abs(tb0 - tb1).max():.2e}")
print("Ly do toan hoc: E[b * grad log pi] = b * grad E[1] = 0 voi moi hang so b, nen tru")
print("di mot duong nen bat ky khong doi ky vong. Chon b = thuong trung binh thi phuong")
print("sai nho nhat trong so cac hang so.")


# =====================================================================
# (K) Hình 13 — RLHF: nghiệm của bài toán có ràng buộc KL, dạng đóng
# =====================================================================
head("(K) RLHF: nghiem toi uu cua muc tieu co rang buoc KL")

from scipy.optimize import minimize

N_TL = 8                                     # 8 cau tra loi kha di
r = np.random.default_rng(77)
pi_ref = softmax(r.normal(0, 1, N_TL))
thuong = r.normal(0, 1.4, N_TL)

print("Muc tieu cua RLHF:   max_pi  E_pi[r(y)]  -  beta * KL(pi || pi_ref)")
print("Cho dao ham bang 0 tren don hinh xac suat se ra DANG DONG:")
print("    pi*(y) = pi_ref(y) * exp(r(y)/beta) / Z")
print(f"\n{'beta':>8}{'lệch so với tối ưu số':>26}{'KL(pi*||pi_ref)':>19}{'E[r] đạt được':>17}")
for beta in [0.05, 0.2, 1.0, 5.0]:
    # Dang dong
    log_pi = np.log(pi_ref) + thuong / beta
    pi_dd = softmax(log_pi)

    # Toi uu bang so: tham so hoa bang logit roi chay BFGS, khong dung cong thuc tren.
    def am_muc_tieu(z):
        p = softmax(z)
        return -(p @ thuong) + beta * np.sum(p * (np.log(p + 1e-300) - np.log(pi_ref)))
    res = minimize(am_muc_tieu, np.zeros(N_TL), method="BFGS",
                   options={"gtol": 1e-13, "maxiter": 50000})
    pi_so = softmax(res.x)

    kl = float(np.sum(pi_dd * (np.log(pi_dd) - np.log(pi_ref))))
    print(f"{beta:8.2f}{np.abs(pi_dd - pi_so).max():26.3e}{kl:19.4f}{pi_dd @ thuong:17.4f}")
print("Hai duong hoan toan khac nhau — mot ben thay vao cong thuc, mot ben chay BFGS tren")
print("don hinh — cho cung mot chinh sach toi sai so cua bo toi uu.")
print("\nDoc y nghia cua beta:")
print("  beta -> 0   : bo qua pi_ref, don het xac suat vao cau tra loi co thuong cao nhat.")
print("  beta -> vo cuc: giu nguyen pi_ref, khong hoc duoc gi tu thuong.")
print("Day la ly do RLHF luon co so hang KL: khong co no, mo hinh se pha nat phan phoi")
print("ngon ngu da hoc duoc de chay theo diem thuong — tuc 'lach diem thuong'.")

fig, ax = plt.subplots(1, 2, figsize=(8.8, 3.1))
x_ = np.arange(N_TL)
ax[0].bar(x_ - .2, pi_ref, width=.4, color=C_DIM, label="$\\pi_{\\mathrm{ref}}$")
for i_, (beta, c_) in enumerate([(5.0, C_MAIN), (0.2, C_BAD)]):
    p_ = softmax(np.log(pi_ref) + thuong / beta)
    ax[0].bar(x_ + .2 + i_ * .0, p_, width=.4, color=c_, alpha=.75,
              label=f"$\\pi^*$, $\\beta={beta}$")
ax[0].set_xlabel("câu trả lời"); ax[0].set_ylabel("xác suất")
ax[0].legend(frameon=False, fontsize=7.5)
ax[0].set_title("$\\beta$ nhỏ kéo chính sách xa $\\pi_{\\mathrm{ref}}$", fontsize=9)
bs = np.logspace(-1.4, 1.2, 40)
kls = [float(np.sum(softmax(np.log(pi_ref) + thuong / b) *
       (np.log(softmax(np.log(pi_ref) + thuong / b)) - np.log(pi_ref)))) for b in bs]
ers = [softmax(np.log(pi_ref) + thuong / b) @ thuong for b in bs]
ax[1].plot(kls, ers, "-o", ms=3, color=C_MAIN)
ax[1].set_xlabel("$\\mathrm{KL}(\\pi^*\\,\\|\\,\\pi_{\\mathrm{ref}})$")
ax[1].set_ylabel("$\\mathbb{E}_{\\pi^*}[r]$")
ax[1].set_title("Mặt đánh đổi: thưởng mua bằng độ lệch khỏi $\\pi_{\\mathrm{ref}}$", fontsize=9)
fig.tight_layout(); fig.savefig(OUT + "bd13_rlhf.png"); plt.close(fig)


# =====================================================================
# (L) DPO: bỏ hẳn bước mô hình thưởng mà vẫn ra cùng một chính sách
# =====================================================================
head("(L) DPO cho cung chinh sach voi RLHF hai buoc — kiem chung bang so")

r = np.random.default_rng(101)
thuong_that_dpo = r.normal(0, 1.2, N_TL)
BETA = 0.5

# Sinh du lieu SO SANH tu mo hinh Bradley-Terry voi thuong that.
n_cap = 60000
ia = r.integers(0, N_TL, n_cap)
ib = r.integers(0, N_TL, n_cap)
giu = ia != ib
ia, ib = ia[giu], ib[giu]
p_a_thang = 1 / (1 + np.exp(-(thuong_that_dpo[ia] - thuong_that_dpo[ib])))
a_thang = r.random(len(ia)) < p_a_thang
y_w = np.where(a_thang, ia, ib)
y_l = np.where(a_thang, ib, ia)
print(f"Du lieu so sanh: {len(y_w):,} cap (y_thang, y_thua), sinh tu Bradley-Terry.")

# ---- Duong 1: RLHF hai buoc -------------------------------------
def am_hop_ly_bt(rr_):
    d = rr_[y_w] - rr_[y_l]
    return -np.mean(np.log(1 / (1 + np.exp(-d)) + 1e-300))
res_bt = minimize(am_hop_ly_bt, np.zeros(N_TL), method="BFGS",
                  options={"gtol": 1e-12, "maxiter": 80000})
r_hat = res_bt.x
pi_rlhf = softmax(np.log(pi_ref) + r_hat / BETA)

# ---- Duong 2: DPO mot buoc --------------------------------------
def mat_mat_dpo(z):
    log_pi = np.log(softmax(z) + 1e-300)
    d = BETA * ((log_pi[y_w] - np.log(pi_ref[y_w])) - (log_pi[y_l] - np.log(pi_ref[y_l])))
    return -np.mean(np.log(1 / (1 + np.exp(-d)) + 1e-300))
res_dpo = minimize(mat_mat_dpo, np.zeros(N_TL), method="BFGS",
                   options={"gtol": 1e-12, "maxiter": 80000})
pi_dpo = softmax(res_dpo.x)

print(f"\n{'câu trả lời':>13}{'pi_ref':>10}{'RLHF 2 bước':>14}{'DPO 1 bước':>13}{'lệch':>12}")
for i_ in range(N_TL):
    print(f"{i_:13d}{pi_ref[i_]:10.4f}{pi_rlhf[i_]:14.4f}{pi_dpo[i_]:13.4f}"
          f"{abs(pi_rlhf[i_] - pi_dpo[i_]):12.2e}")
print(f"\nLech lon nhat giua hai chinh sach: {np.abs(pi_rlhf - pi_dpo).max():.3e}")
print(f"Tuong quan thuong hoc duoc voi thuong that: "
      f"{np.corrcoef(r_hat - r_hat.mean(), thuong_that_dpo - thuong_that_dpo.mean())[0, 1]:.6f}")

print("\nDuong 1 chay HAI buoc: khop mo hinh thuong Bradley-Terry, roi giai bai toan RL")
print("co rang buoc KL. Duong 2 chay MOT buoc, khong he co mo hinh thuong nao.")
print("Chung ra cung mot chinh sach, va do la toan bo y cua DPO: neu nghiem toi uu von")
print("da co dang pi* = pi_ref exp(r/beta)/Z thi dao nguoc lai duoc")
print("    r(y) = beta * log[ pi(y) / pi_ref(y) ] + beta * log Z,")
print("nen co the thay thang bieu thuc ay vao hop ly Bradley-Terry. Hang log Z triet tieu")
print("khi lay HIEU giua hai cau tra loi, nen no khong can tinh — do la chi tiet lam cho")
print("ca cach lam nay chay duoc.")

print("\n" + "=" * 74)
print("Da luu 9 hinh vao thu muc figs/: bd02, bd03, bd04, bd06, bd08, bd09, bd10, bd12, bd13")
print("=" * 74)
